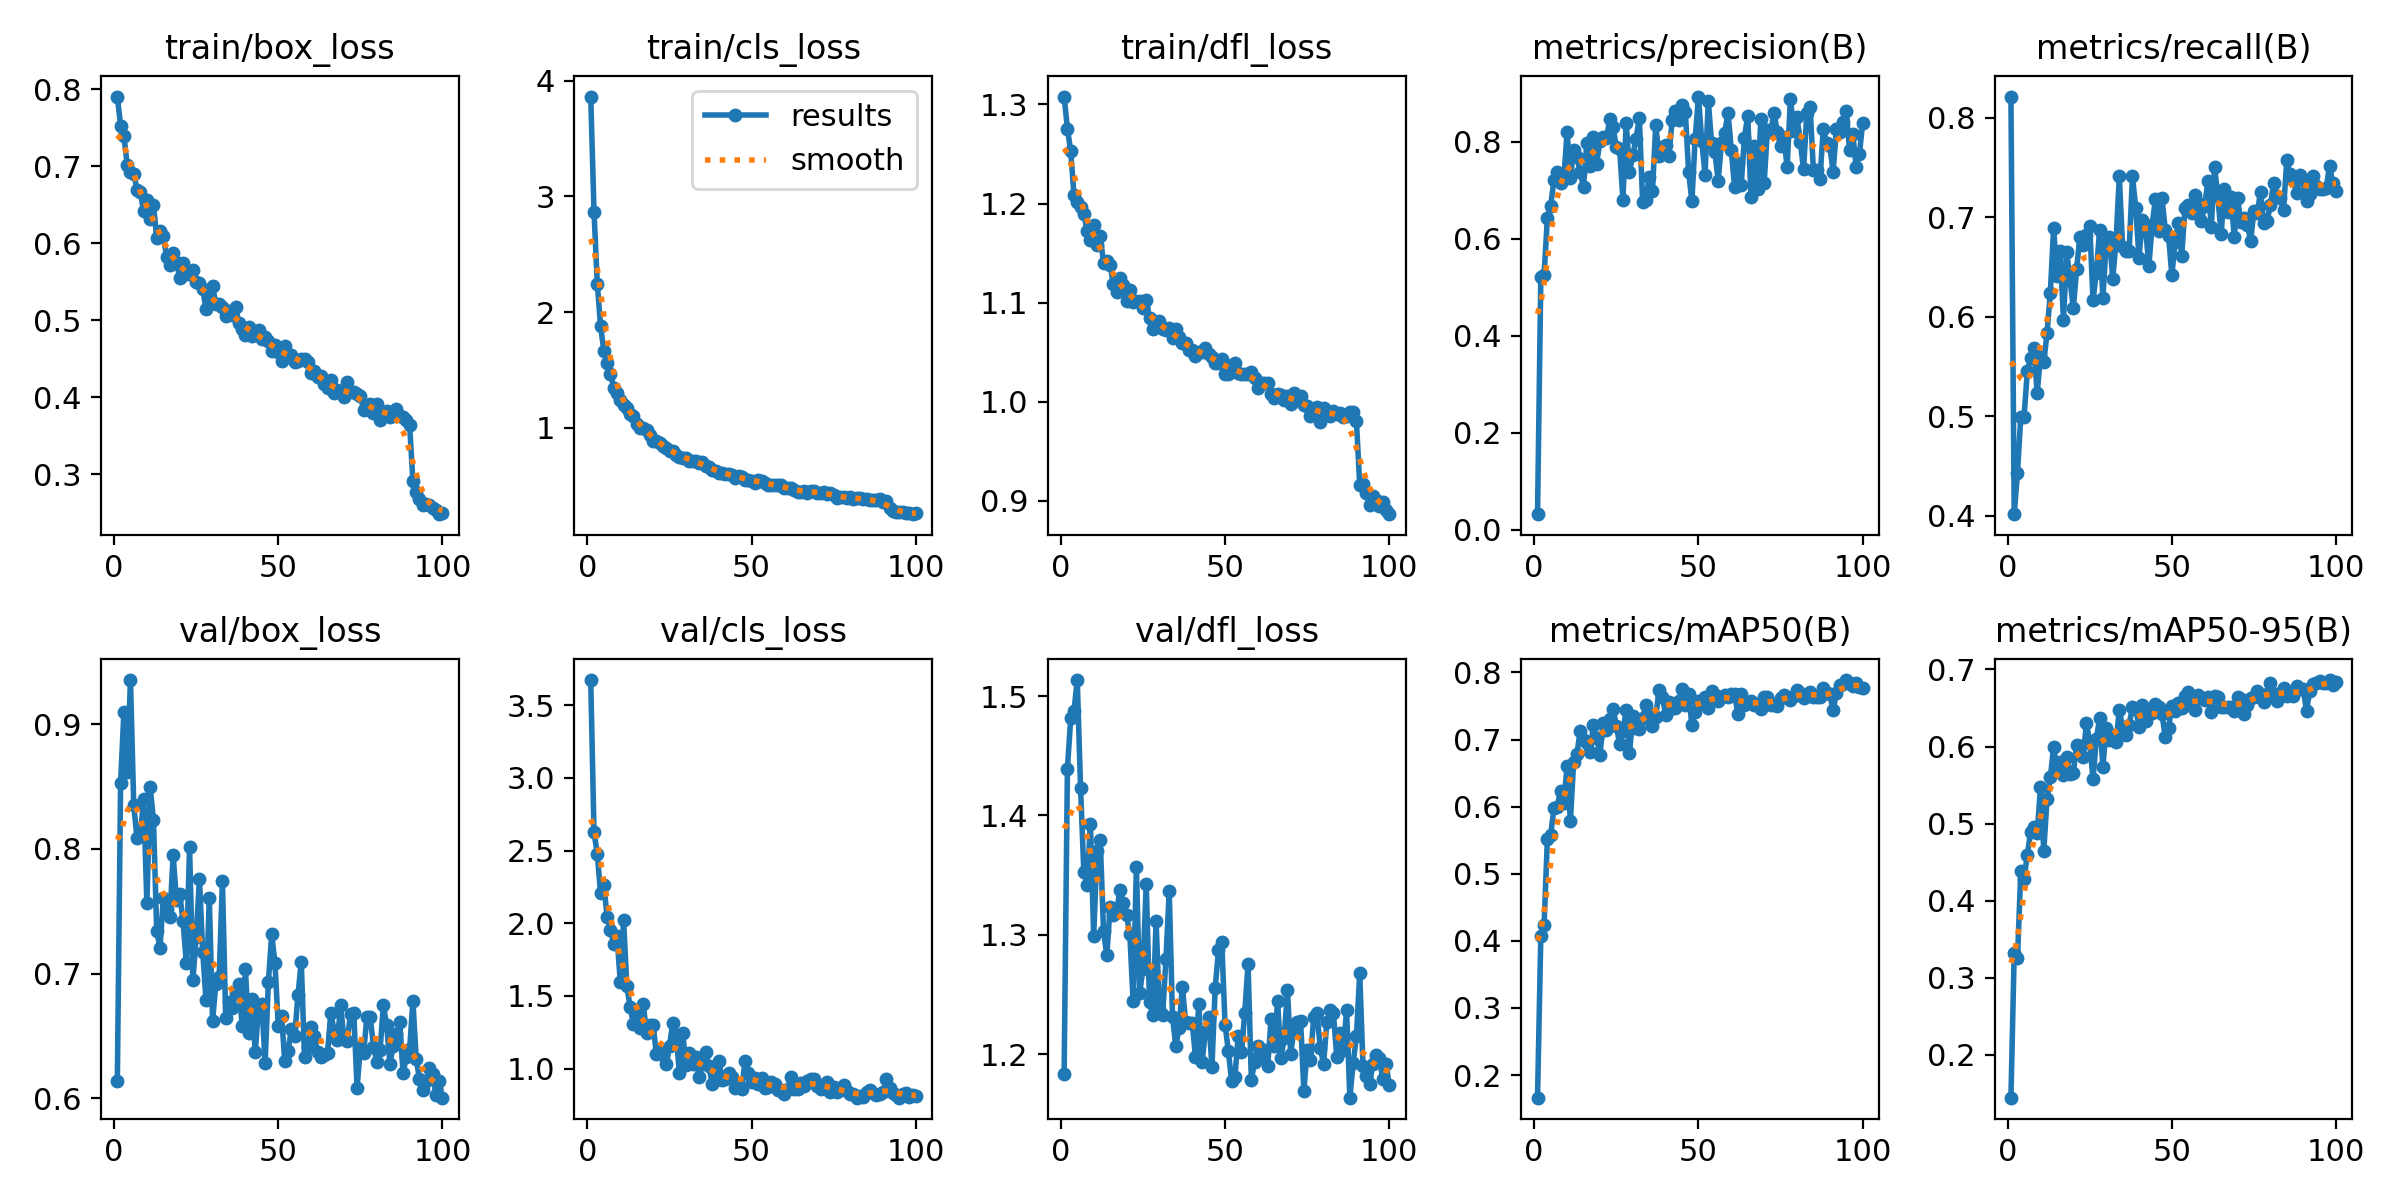

Data behind this chart, as committed beside it:
epoch, train/box_loss, train/cls_loss, train/dfl_loss, metrics/precision(B), metrics/recall(B), metrics/mAP50(B), metrics/mAP50-95(B), val/box_loss, val/cls_loss, val/dfl_loss, lr/pg0, lr/pg1, lr/pg2
1, 0.7905, 3.862, 1.308, 0.03169, 0.8214, 0.1663, 0.1442, 0.614, 3.674, 1.183, 0.0001546, 0.0001546, 0.0001546
2, 0.7525, 2.867, 1.276, 0.5206, 0.4018, 0.4077, 0.3323, 0.8529, 2.625, 1.439, 0.0003102, 0.0003102, 0.0003102
3, 0.7397, 2.245, 1.253, 0.526, 0.4435, 0.4237, 0.3249, 0.91, 2.477, 1.481, 0.0004626, 0.0004626, 0.0004626
4, 0.702, 1.879, 1.209, 0.6433, 0.4999, 0.5523, 0.438, 0.8615, 2.205, 1.488, 0.0004619, 0.0004619, 0.0004619
5, 0.692, 1.663, 1.202, 0.6686, 0.4998, 0.5578, 0.4286, 0.9356, 2.263, 1.513, 0.0004619, 0.0004619, 0.0004619
6, 0.6897, 1.564, 1.197, 0.7208, 0.5458, 0.5973, 0.4597, 0.8351, 2.042, 1.423, 0.0004572, 0.0004572, 0.0004572
7, 0.6696, 1.467, 1.19, 0.7378, 0.5591, 0.6, 0.4896, 0.8084, 1.956, 1.353, 0.0004524, 0.0004524, 0.0004524
8, 0.666, 1.349, 1.172, 0.7159, 0.569, 0.6239, 0.4954, 0.8104, 1.857, 1.342, 0.0004477, 0.0004477, 0.0004477
9, 0.6415, 1.301, 1.163, 0.7228, 0.5234, 0.6062, 0.4881, 0.84, 1.915, 1.393, 0.000443, 0.000443, 0.000443
10, 0.656, 1.244, 1.178, 0.8208, 0.561, 0.6605, 0.5469, 0.7564, 1.593, 1.299, 0.0004383, 0.0004383, 0.0004383
11, 0.6318, 1.201, 1.158, 0.7251, 0.5542, 0.5785, 0.4647, 0.8495, 2.023, 1.37, 0.0004336, 0.0004336, 0.0004336
12, 0.6494, 1.169, 1.167, 0.783, 0.5838, 0.6668, 0.5318, 0.8236, 1.566, 1.379, 0.0004289, 0.0004289, 0.0004289
13, 0.6069, 1.116, 1.14, 0.7697, 0.6243, 0.6791, 0.5598, 0.7339, 1.423, 1.303, 0.0004242, 0.0004242, 0.0004242
14, 0.6156, 1.103, 1.142, 0.7382, 0.6897, 0.7128, 0.5992, 0.7207, 1.306, 1.283, 0.0004194, 0.0004194, 0.0004194
15, 0.6089, 1.033, 1.138, 0.7079, 0.6409, 0.6997, 0.5724, 0.7605, 1.393, 1.323, 0.0004147, 0.0004147, 0.0004147
16, 0.5827, 1.002, 1.119, 0.7972, 0.6662, 0.6955, 0.58, 0.752, 1.28, 1.317, 0.00041, 0.00041, 0.00041
17, 0.571, 1.002, 1.111, 0.7497, 0.597, 0.6821, 0.5633, 0.7454, 1.443, 1.32, 0.0004053, 0.0004053, 0.0004053
18, 0.5875, 0.9853, 1.125, 0.8099, 0.665, 0.721, 0.586, 0.795, 1.243, 1.337, 0.0004006, 0.0004006, 0.0004006
19, 0.5749, 0.9373, 1.118, 0.7553, 0.6369, 0.7023, 0.5648, 0.7591, 1.303, 1.326, 0.0003959, 0.0003959, 0.0003959
20, 0.5548, 0.8846, 1.102, 0.801, 0.6087, 0.6777, 0.5653, 0.7639, 1.299, 1.316, 0.0003912, 0.0003912, 0.0003912
21, 0.5741, 0.89, 1.113, 0.8102, 0.6477, 0.724, 0.6025, 0.742, 1.098, 1.301, 0.0003865, 0.0003865, 0.0003865
22, 0.5594, 0.8724, 1.101, 0.8073, 0.6805, 0.7144, 0.6009, 0.7087, 1.119, 1.244, 0.0003817, 0.0003817, 0.0003817
23, 0.5603, 0.8439, 1.102, 0.8474, 0.6724, 0.73, 0.5869, 0.8012, 1.094, 1.357, 0.000377, 0.000377, 0.000377
24, 0.5646, 0.8241, 1.102, 0.8311, 0.6821, 0.745, 0.6307, 0.6944, 1.029, 1.251, 0.0003723, 0.0003723, 0.0003723
25, 0.55, 0.8016, 1.095, 0.7887, 0.6915, 0.7206, 0.6045, 0.7291, 1.159, 1.271, 0.0003676, 0.0003676, 0.0003676
26, 0.5486, 0.8026, 1.103, 0.7854, 0.6168, 0.6933, 0.5577, 0.776, 1.317, 1.343, 0.0003629, 0.0003629, 0.0003629
27, 0.5403, 0.7641, 1.084, 0.6808, 0.6446, 0.7126, 0.6093, 0.7173, 1.231, 1.243, 0.0003582, 0.0003582, 0.0003582
28, 0.515, 0.7449, 1.073, 0.8394, 0.6873, 0.7435, 0.6372, 0.6786, 0.9697, 1.233, 0.0003535, 0.0003535, 0.0003535
29, 0.5253, 0.7409, 1.079, 0.7389, 0.6189, 0.6795, 0.5737, 0.7607, 1.246, 1.312, 0.0003488, 0.0003488, 0.0003488
30, 0.5438, 0.7437, 1.081, 0.7729, 0.6734, 0.7344, 0.624, 0.6621, 1.027, 1.238, 0.000344, 0.000344, 0.000344
31, 0.5209, 0.7165, 1.073, 0.807, 0.6803, 0.7179, 0.6085, 0.6916, 1.109, 1.233, 0.0003393, 0.0003393, 0.0003393
32, 0.5212, 0.7156, 1.073, 0.8494, 0.638, 0.7164, 0.6155, 0.6969, 1.033, 1.279, 0.0003346, 0.0003346, 0.0003346
33, 0.5164, 0.7164, 1.074, 0.6767, 0.6761, 0.7319, 0.6064, 0.7742, 1.079, 1.337, 0.0003299, 0.0003299, 0.0003299
34, 0.5058, 0.6936, 1.064, 0.68, 0.7411, 0.7511, 0.6475, 0.6642, 0.9418, 1.231, 0.0003252, 0.0003252, 0.0003252
35, 0.5114, 0.7014, 1.073, 0.728, 0.6706, 0.7393, 0.6242, 0.6775, 1.032, 1.207, 0.0003205, 0.0003205, 0.0003205
36, 0.507, 0.6718, 1.065, 0.699, 0.6658, 0.7203, 0.6151, 0.672, 1.116, 1.222, 0.0003158, 0.0003158, 0.0003158
37, 0.5164, 0.6648, 1.06, 0.8347, 0.6667, 0.7337, 0.6283, 0.6844, 1.018, 1.256, 0.0003111, 0.0003111, 0.0003111
38, 0.4966, 0.6389, 1.059, 0.7702, 0.7412, 0.7736, 0.651, 0.692, 0.8906, 1.227, 0.0003063, 0.0003063, 0.0003063
39, 0.489, 0.6299, 1.052, 0.789, 0.7098, 0.764, 0.6491, 0.6577, 0.9177, 1.226, 0.0003016, 0.0003016, 0.0003016
40, 0.4812, 0.608, 1.053, 0.7942, 0.6596, 0.7366, 0.6257, 0.7035, 1.053, 1.226, 0.0002969, 0.0002969, 0.0002969
41, 0.4915, 0.614, 1.047, 0.7719, 0.6973, 0.7557, 0.6535, 0.6524, 0.923, 1.198, 0.0002922, 0.0002922, 0.0002922
42, 0.4797, 0.6009, 1.05, 0.8447, 0.6889, 0.7476, 0.6328, 0.6795, 0.9253, 1.242, 0.0002875, 0.0002875, 0.0002875
43, 0.4815, 0.6038, 1.05, 0.8647, 0.6513, 0.7471, 0.6465, 0.6368, 0.9706, 1.193, 0.0002828, 0.0002828, 0.0002828
44, 0.4867, 0.5895, 1.054, 0.8462, 0.6927, 0.7578, 0.6441, 0.6732, 0.9445, 1.219, 0.0002781, 0.0002781, 0.0002781
45, 0.4756, 0.5696, 1.048, 0.8753, 0.7183, 0.7757, 0.6557, 0.6754, 0.8659, 1.231, 0.0002734, 0.0002734, 0.0002734
46, 0.4785, 0.5841, 1.046, 0.8626, 0.6867, 0.7513, 0.6509, 0.6285, 0.8789, 1.189, 0.0002686, 0.0002686, 0.0002686
47, 0.4733, 0.5784, 1.04, 0.7384, 0.7192, 0.7686, 0.6417, 0.6932, 0.8601, 1.255, 0.0002639, 0.0002639, 0.0002639
48, 0.4596, 0.552, 1.039, 0.6777, 0.6877, 0.7215, 0.612, 0.7318, 1.054, 1.287, 0.0002592, 0.0002592, 0.0002592
49, 0.4671, 0.546, 1.043, 0.8067, 0.6811, 0.741, 0.6236, 0.7083, 0.9661, 1.294, 0.0002545, 0.0002545, 0.0002545
50, 0.4592, 0.5446, 1.028, 0.8937, 0.6418, 0.757, 0.6523, 0.6582, 0.9091, 1.225, 0.0002498, 0.0002498, 0.0002498
51, 0.4465, 0.5215, 1.028, 0.8029, 0.6756, 0.7539, 0.6466, 0.6663, 0.9343, 1.203, 0.0002451, 0.0002451, 0.0002451
52, 0.4657, 0.5501, 1.037, 0.7327, 0.6941, 0.7637, 0.6569, 0.6294, 0.8931, 1.177, 0.0002404, 0.0002404, 0.0002404
53, 0.4542, 0.5444, 1.039, 0.8842, 0.6616, 0.7474, 0.6501, 0.6382, 0.9364, 1.181, 0.0002357, 0.0002357, 0.0002357
54, 0.4546, 0.5251, 1.029, 0.798, 0.7098, 0.772, 0.6656, 0.6558, 0.8627, 1.215, 0.000231, 0.000231, 0.000231
55, 0.4461, 0.5063, 1.028, 0.7796, 0.7129, 0.7668, 0.6714, 0.6497, 0.8755, 1.202, 0.0002262, 0.0002262, 0.0002262
56, 0.4472, 0.507, 1.028, 0.7198, 0.7041, 0.7576, 0.6525, 0.6825, 0.9059, 1.235, 0.0002215, 0.0002215, 0.0002215
57, 0.4499, 0.5059, 1.028, 0.7981, 0.7228, 0.7635, 0.6471, 0.7095, 0.8919, 1.276, 0.0002168, 0.0002168, 0.0002168
58, 0.45, 0.5097, 1.03, 0.8193, 0.7143, 0.7668, 0.667, 0.6334, 0.8524, 1.179, 0.0002121, 0.0002121, 0.0002121
59, 0.446, 0.5028, 1.024, 0.8603, 0.6964, 0.7631, 0.6626, 0.6412, 0.8551, 1.193, 0.0002074, 0.0002074, 0.0002074
60, 0.4309, 0.4811, 1.014, 0.7833, 0.7119, 0.7672, 0.6601, 0.657, 0.8234, 1.207, 0.0002027, 0.0002027, 0.0002027
... 40 more rows
